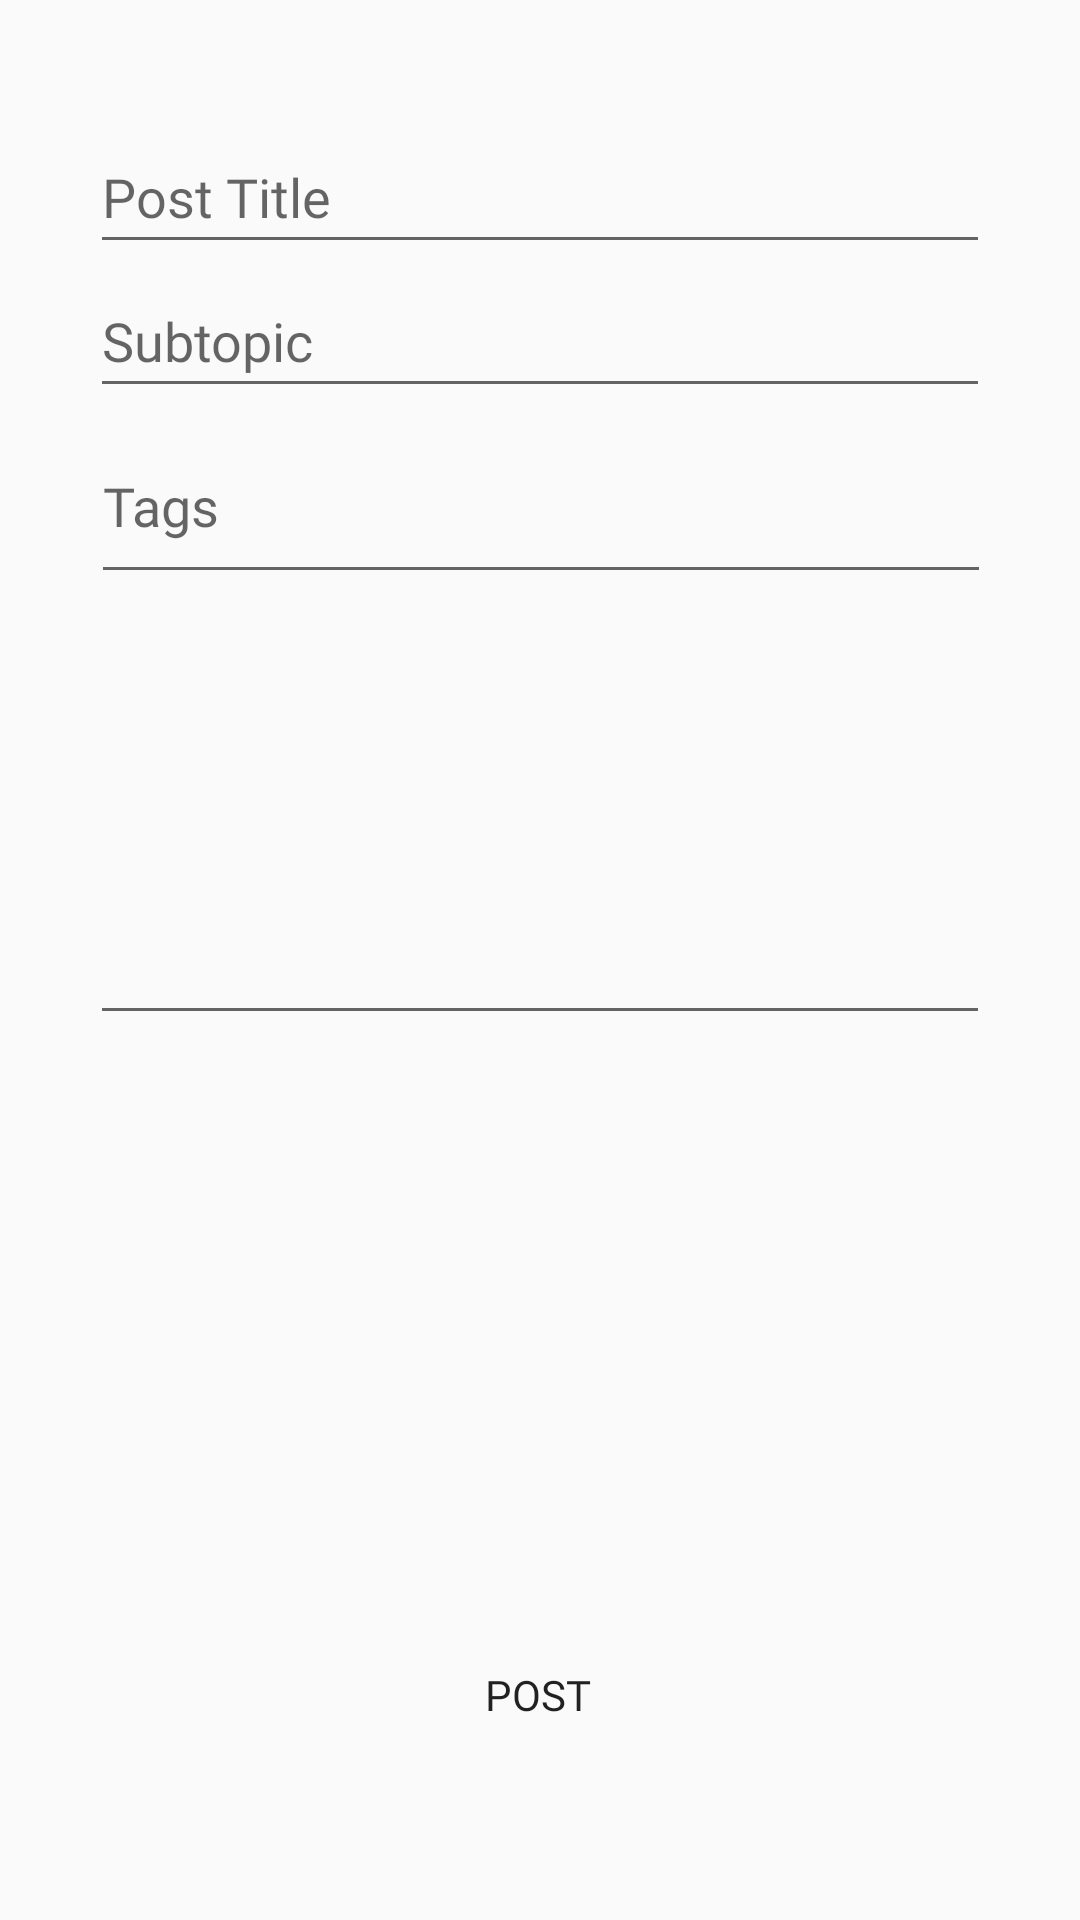

The Android layout XML behind this screen, and the referenced resources:
<!-- AndroidManifest.xml: application theme Theme.Checkmate.NoActionBar -->
<!-- res/layout/fragment_create_note.xml -->
<?xml version="1.0" encoding="utf-8"?>
<androidx.constraintlayout.widget.ConstraintLayout xmlns:android="http://schemas.android.com/apk/res/android"
    xmlns:app="http://schemas.android.com/apk/res-auto"
    xmlns:tools="http://schemas.android.com/tools"
    android:layout_width="match_parent"
    android:layout_height="match_parent"
    tools:context=".ui.notes.CreateNoteFragment">

    <EditText
        android:id="@+id/tags"
        android:layout_width="300dp"
        android:layout_height="62dp"
        android:ems="10"
        android:hint="Tags"
        android:inputType="textPersonName"
        app:layout_constraintEnd_toEndOf="parent"
        app:layout_constraintHorizontal_bias="0.504"
        app:layout_constraintStart_toStartOf="parent"
        app:layout_constraintTop_toBottomOf="@+id/subTopic" />

    <EditText
        android:id="@+id/postContent"
        android:layout_width="300dp"
        android:layout_height="147dp"
        android:ems="10"
        android:gravity="start|top"
        android:inputType="textMultiLine"
        app:layout_constraintEnd_toEndOf="parent"
        app:layout_constraintStart_toStartOf="parent"
        app:layout_constraintTop_toBottomOf="@+id/tags"
        tools:ignore="SpeakableTextPresentCheck" />

    <EditText
        android:id="@+id/postTitle"
        android:layout_width="300dp"
        android:layout_height="48dp"
        android:layout_marginTop="40dp"
        android:ems="10"
        android:hint="Post Title"
        android:inputType="textPersonName"
        app:layout_constraintEnd_toEndOf="parent"
        app:layout_constraintHorizontal_bias="0.502"
        app:layout_constraintStart_toStartOf="parent"
        app:layout_constraintTop_toTopOf="parent" />

    <EditText
        android:id="@+id/subTopic"
        android:layout_width="300dp"
        android:layout_height="wrap_content"
        android:ems="10"
        android:hint="Subtopic"
        android:inputType="textPersonName"
        android:minHeight="48dp"
        app:layout_constraintEnd_toEndOf="parent"
        app:layout_constraintStart_toStartOf="parent"
        app:layout_constraintTop_toBottomOf="@+id/postTitle" />

    <Button
        android:id="@+id/submit"
        android:layout_width="wrap_content"
        android:layout_height="wrap_content"
        android:layout_marginTop="196dp"
        android:background="@color/blue_900"
        android:text="post"
        android:textColor="@color/blue_50"
        app:layout_constraintEnd_toEndOf="parent"
        app:layout_constraintHorizontal_bias="0.498"
        app:layout_constraintStart_toStartOf="parent"
        app:layout_constraintTop_toBottomOf="@+id/postContent" />

    <SearchView
        android:id="@+id/searchView"
        android:layout_width="match_parent"
        android:layout_height="wrap_content"
        android:layout_marginHorizontal="20dp"
        android:layout_marginTop="72dp"
        android:iconifiedByDefault="false"
        android:queryHint="Search for OneNote "
        app:layout_constraintEnd_toEndOf="parent"
        app:layout_constraintStart_toStartOf="parent"
        app:layout_constraintTop_toBottomOf="@+id/postContent" />

    <Button
        android:id="@+id/onenote_login_btn"
        android:layout_width="wrap_content"
        android:layout_height="wrap_content"
        android:layout_marginStart="124dp"
        android:layout_marginTop="12dp"
        android:backgroundTint="@color/purple_200"
        android:text="sign in to onenote"
        android:visibility="invisible"
        app:layout_constraintStart_toStartOf="parent"
        app:layout_constraintTop_toBottomOf="@+id/postContent" />

    <Button
        android:id="@+id/onenote_logout_btn"
        android:layout_width="wrap_content"
        android:layout_height="wrap_content"
        android:layout_marginStart="304dp"
        android:layout_marginTop="12dp"
        android:backgroundTint="@color/purple_200"
        android:text="log out"
        app:layout_constraintStart_toStartOf="parent"
        app:layout_constraintTop_toBottomOf="@+id/postContent" />

    <TextView
        android:id="@+id/onenote_account_prompt"
        android:layout_width="wrap_content"
        android:layout_height="wrap_content"
        android:layout_marginStart="20dp"
        android:layout_marginTop="28dp"
        android:text="signed in as"
        android:textSize="16sp"
        app:layout_constraintStart_toStartOf="parent"
        app:layout_constraintTop_toBottomOf="@+id/postContent" />

    <TextView
        android:id="@+id/signed_in_onenote_tv"
        android:layout_width="wrap_content"
        android:layout_height="wrap_content"
        android:layout_marginStart="8dp"
        android:layout_marginTop="28dp"
        android:text="xcao19@bu.edu"
        android:textSize="16sp"
        android:textStyle="bold"
        app:layout_constraintStart_toEndOf="@+id/onenote_account_prompt"
        app:layout_constraintTop_toBottomOf="@+id/postContent" />

    <androidx.constraintlayout.widget.Group
        android:id="@+id/useralreadysignedin_group"
        android:layout_width="wrap_content"
        android:layout_height="wrap_content"
        android:visibility="invisible"
        app:constraint_referenced_ids="signed_in_onenote_tv,onenote_account_prompt,onenote_logout_btn,searchView,selected_onenote_page_title_TV" />

    <TextView
        android:id="@+id/selected_onenote_page_title_TV"
        android:layout_width="wrap_content"
        android:layout_height="wrap_content"
        android:layout_marginStart="116dp"
        android:layout_marginTop="20dp"
        android:layout_marginEnd="116dp"
        android:text="Selected OneNote Page TItle"
        android:textSize="16sp"
        app:layout_constraintEnd_toEndOf="parent"
        app:layout_constraintStart_toStartOf="parent"
        app:layout_constraintTop_toBottomOf="@+id/searchView" />
</androidx.constraintlayout.widget.ConstraintLayout>
<!-- resources referenced by this layout -->
<resources>
  <color name="purple_200">#FFBB86FC</color> //blue_a100
  <style name="Theme.Checkmate.NoActionBar">
          <item name="windowActionBar">false</item>
          <item name="windowNoTitle">true</item>
          <item name="fontFamily">@font/open_sans</item>
      </style>
</resources>
